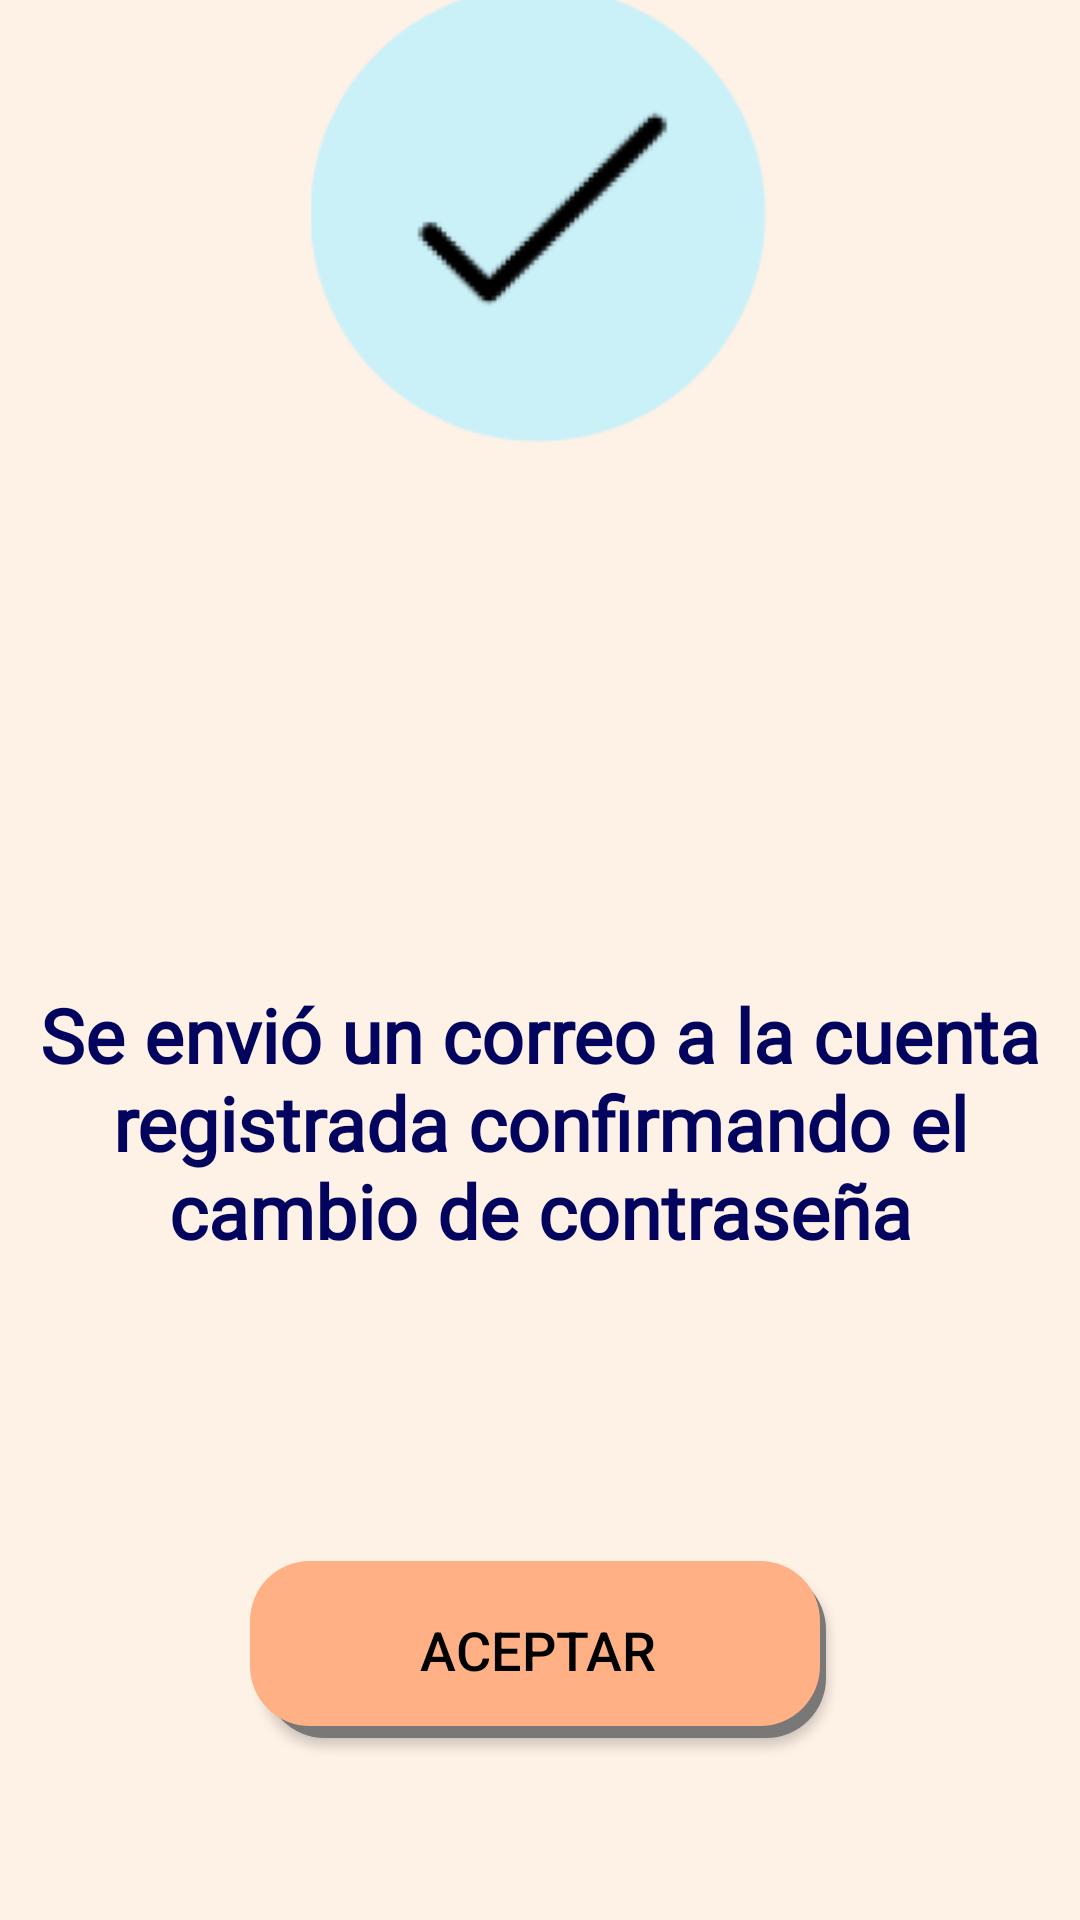

Produce the Android XML layout that renders to this screen, including the resource entries it uses.
<!-- AndroidManifest.xml: application theme Theme.ProyectoArceMall -->
<!-- res/layout/activity_change_password_confirmation.xml -->
<?xml version="1.0" encoding="utf-8"?>
<androidx.constraintlayout.widget.ConstraintLayout xmlns:android="http://schemas.android.com/apk/res/android"
    xmlns:app="http://schemas.android.com/apk/res-auto"
    xmlns:tools="http://schemas.android.com/tools"
    android:layout_width="match_parent"
    android:layout_height="match_parent"
    android:background="@color/light_orange"
    tools:context=".RegisterConfirmationActivity">

    <ImageView
        android:id="@+id/check_image"
        android:layout_width="152dp"
        android:layout_height="154dp"
        android:layout_marginBottom="492dp"
        android:background="@drawable/round_corners"
        android:scaleType="centerCrop"
        app:layout_constraintBottom_toBottomOf="parent"
        app:layout_constraintEnd_toEndOf="parent"
        app:layout_constraintHorizontal_bias="0.498"
        app:layout_constraintStart_toStartOf="parent"
        app:srcCompat="@drawable/check" />

    <TextView
        android:id="@+id/confirmation_text"
        android:layout_width="wrap_content"
        android:layout_height="wrap_content"
        android:layout_marginTop="328dp"
        android:fontFamily="@font/carrois_gothic"
        android:gravity="center"
        android:text="@string/change_confirmation"
        android:textColor="@color/dark_blue"
        android:textFontWeight="650"
        android:textSize="25sp"
        app:layout_constraintEnd_toEndOf="parent"
        app:layout_constraintHorizontal_bias="0.0"
        app:layout_constraintStart_toStartOf="parent"
        app:layout_constraintTop_toTopOf="parent" />

    <androidx.appcompat.widget.AppCompatButton
        android:id="@+id/accept_button"
        android:layout_width="192dp"
        android:layout_height="59dp"
        android:layout_marginTop="100dp"
        android:layout_weight="1"
        android:background="@drawable/round_corners"
        android:shadowRadius="50"
        android:text="@string/accept"
        android:textColor="@android:color/black"
        android:textFontWeight="800"
        android:textSize="18dp"
        app:layout_constraintHorizontal_bias="0.497"
        app:layout_constraintLeft_toLeftOf="parent"
        app:layout_constraintRight_toRightOf="parent"
        app:layout_constraintTop_toBottomOf="@+id/confirmation_text" />

</androidx.constraintlayout.widget.ConstraintLayout>
<!-- resources referenced by this layout -->
<resources>
  <color name="dark_blue">#03045E</color>
  <color name="light_orange">#FEF1E6</color>
  <!-- drawable check: png bitmap (drawable, 5951 bytes) -->
  <!-- drawable round_corners (drawable) -->
  <?xml version="1.0" encoding="utf-8"?>
  <layer-list xmlns:android="http://schemas.android.com/apk/res/android">
      
      <item android:left="5dp" android:top="3dp">
          <shape>
              <solid android:color="#7A7777" />
              <corners android:radius="20dp" />
          </shape>
      </item>
      
      <item android:bottom="4dp" android:right="2dp">
          <shape>
              <solid android:color="@color/orange" />
              <corners android:radius="20dp" />
          </shape>
      </item>
  </layer-list>
  <string name="accept">Aceptar</string>
  <string name="change_confirmation">Se envió un correo a la cuenta registrada confirmando el cambio de contraseña</string>
  <style name="Theme.ProyectoArceMall" parent="Theme.MaterialComponents.DayNight.NoActionBar">
          
          <item name="colorPrimary">@color/purple_500</item>
          <item name="colorPrimaryVariant">@color/purple_700</item>
          <item name="colorOnPrimary">@color/white</item>
          
          <item name="colorSecondary">@color/teal_200</item>
          <item name="colorSecondaryVariant">@color/teal_700</item>
          <item name="colorOnSecondary">@color/black</item>
          
          <item name="android:statusBarColor" tools:targetApi="l">?attr/colorPrimaryVariant</item>
          
      </style>
  <color name="orange">#FFB085</color>
  <color name="purple_500">#03045E</color>
  <color name="purple_700">#FF000000</color>
  <color name="white">#FFFFFFFF</color>
  <color name="teal_200">#FF03DAC5</color>
  <color name="teal_700">#FF018786</color>
  <color name="black">#FF000000</color>
</resources>
